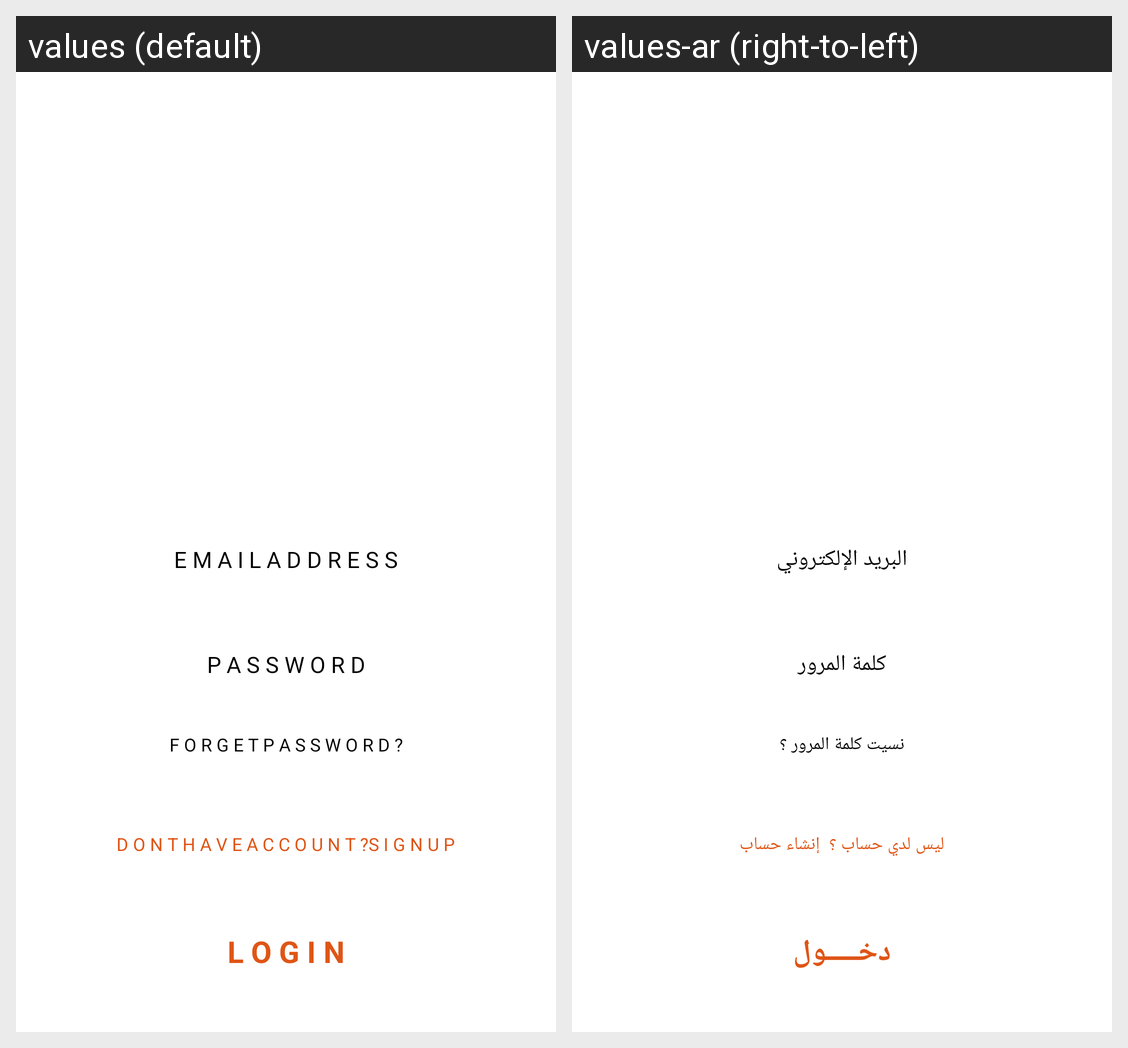

Translations of the strings shown on this Android screen, per locale in the grid:
Android screen res/layout/activity_login.xml rendered under 2 locales, left to right: values (default), values-ar (right-to-left). Device: Nexus 5 (rendered at 1080×1920; each locale shown at half size, 540×960, under a caption strip naming it); theme Theme.BURGER.
Strings drawn on this screen, with the default value and each locale's value (text and hints the layout hard-codes, and strings that could not be matched under every locale, appear in the picture but are not listed):

e_m_a_i_l_a_d_d_r_e_s_s
  values: E M A I L A D D R E S S
  values-ar: البريد الإلكتروني

p_a_s_s_w_o_r_d
  values: P A S S W O R D
  values-ar: كلمة المرور

f_o_r_g_e_t_p_a_s_s_w_p_r_d
  values: F O R G E T P A S S W O R D ?
  values-ar: نسيت كلمة المرور ؟

d_o_n_t_h_a_v_e_a_c_c_o_u_n_t
  values: D O N T H A V E A C C O U N T ?
  values-ar: ليس لدي حساب ؟ 

s_i_g_n_u_p
  values: S I G N U P
  values-ar:  إنشاء حساب

l_o_g_i_n
  values: L O G I N
  values-ar: دخـــــول
